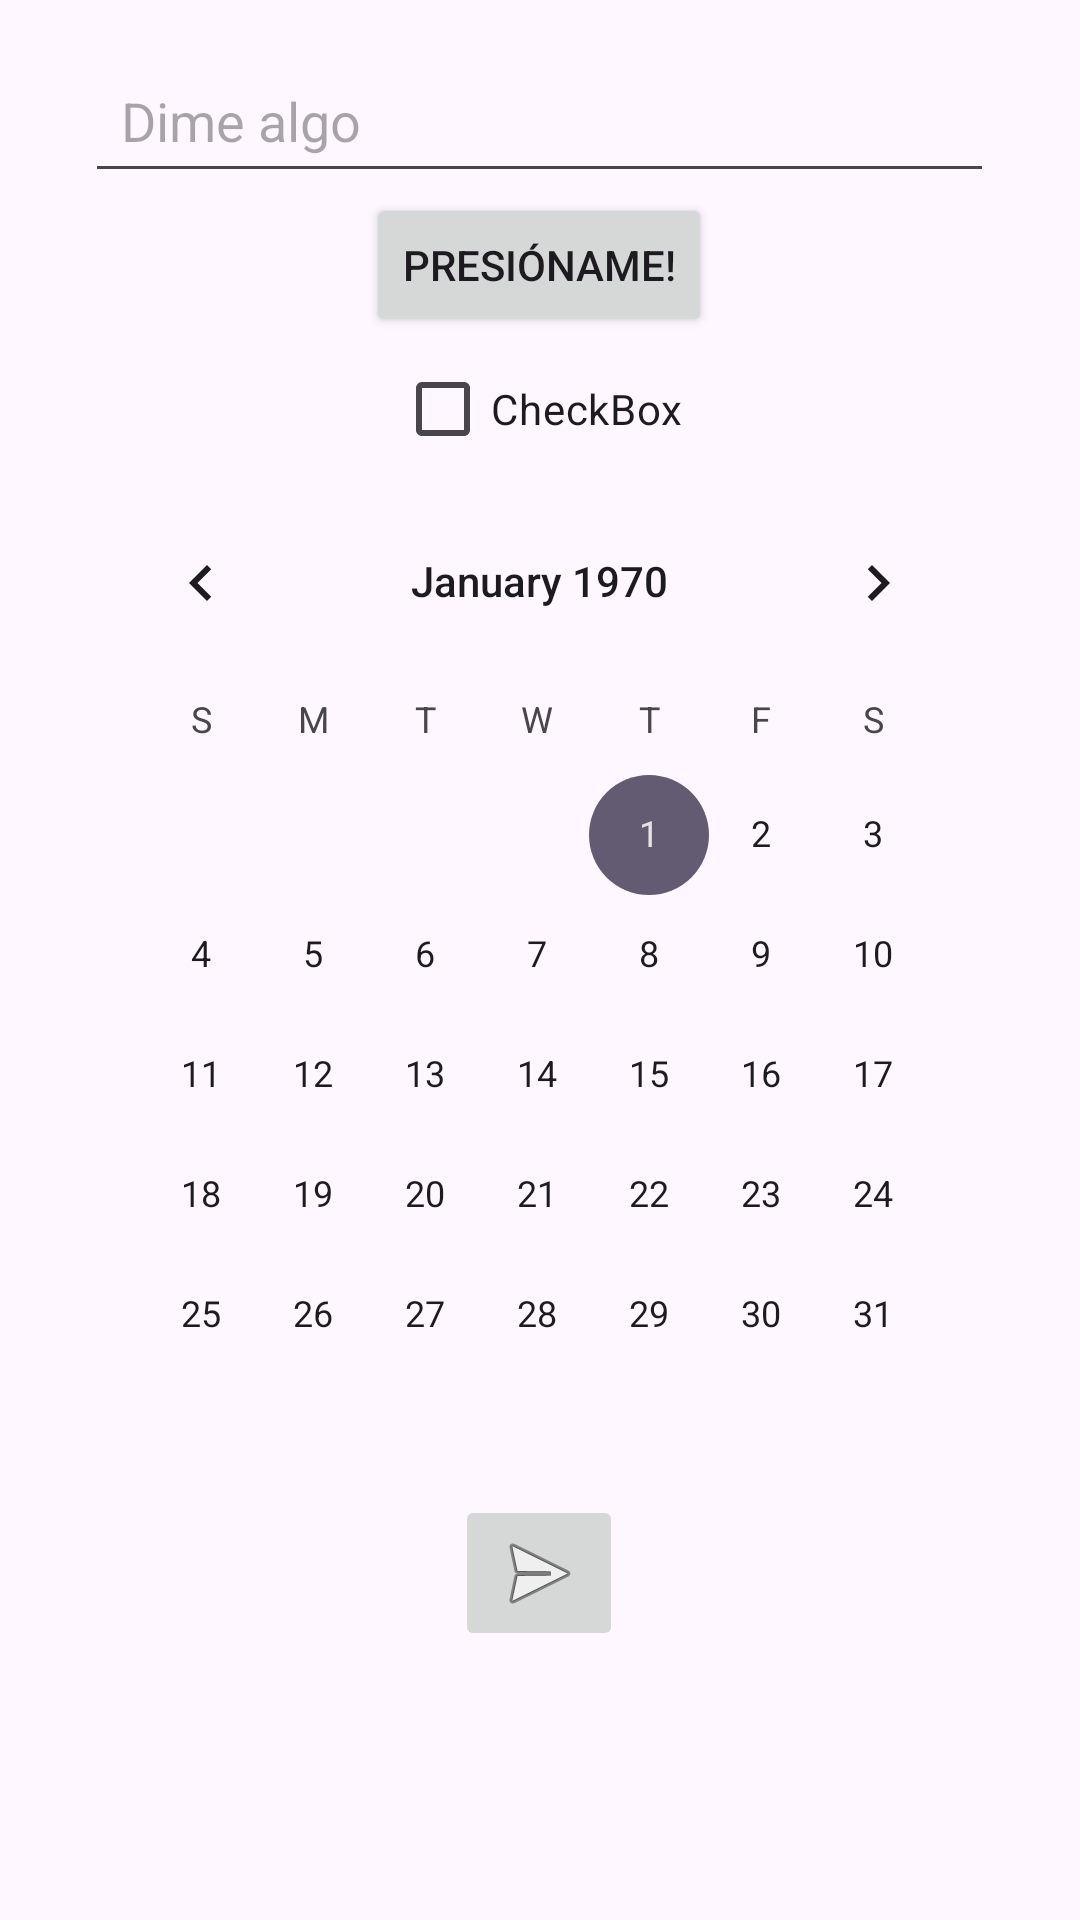

Android layout source for this screen:
<!-- AndroidManifest.xml: application theme Theme.AplicacionViernes -->
<!-- res/layout/activity_main.xml -->
<?xml version="1.0" encoding="utf-8"?>
<RelativeLayout xmlns:android="http://schemas.android.com/apk/res/android"
    xmlns:app="http://schemas.android.com/apk/res-auto"
    xmlns:tools="http://schemas.android.com/tools"
    android:id="@+id/main"
    android:layout_width="match_parent"
    android:layout_height="match_parent"
    tools:context=".MainActivity"
    android:padding="16dp">

    <LinearLayout
        android:layout_width="303dp"
        android:layout_height="612dp"
        android:layout_centerHorizontal="true"
        android:layout_centerVertical="true"
        android:orientation="vertical">

        
        <EditText
            android:id="@+id/editTextText"
            android:layout_width="match_parent"
            android:layout_height="wrap_content"
            android:hint="Dime algo"
            android:inputType="text"
            android:minHeight="48dp"
            android:padding="12dp" />

        <Button
            android:id="@+id/buttonToast"
            android:layout_width="wrap_content"
            android:layout_height="wrap_content"
            android:text="Presióname!"
            android:layout_gravity="center" />

        <CheckBox
            android:id="@+id/checkBox"
            android:layout_width="wrap_content"
            android:layout_height="wrap_content"
            android:text="CheckBox"
            android:layout_gravity="center" />

        <CalendarView
            android:id="@+id/calendarView"
            android:layout_width="match_parent"
            android:layout_height="wrap_content"
            android:layout_gravity="center" />

        <ImageButton
            android:id="@+id/imageButton"
            android:layout_width="wrap_content"
            android:layout_height="wrap_content"
            android:src="@android:drawable/ic_menu_send"
            android:layout_gravity="center"
            android:contentDescription="Ir a segunda pantalla" />

    </LinearLayout>
</RelativeLayout>
<!-- resources referenced by this layout -->
<resources>
  <style name="Theme.AplicacionViernes" parent="Base.Theme.AplicacionViernes" />
  <style name="Base.Theme.AplicacionViernes" parent="Theme.Material3.DayNight.NoActionBar">
          
          
      </style>
</resources>
